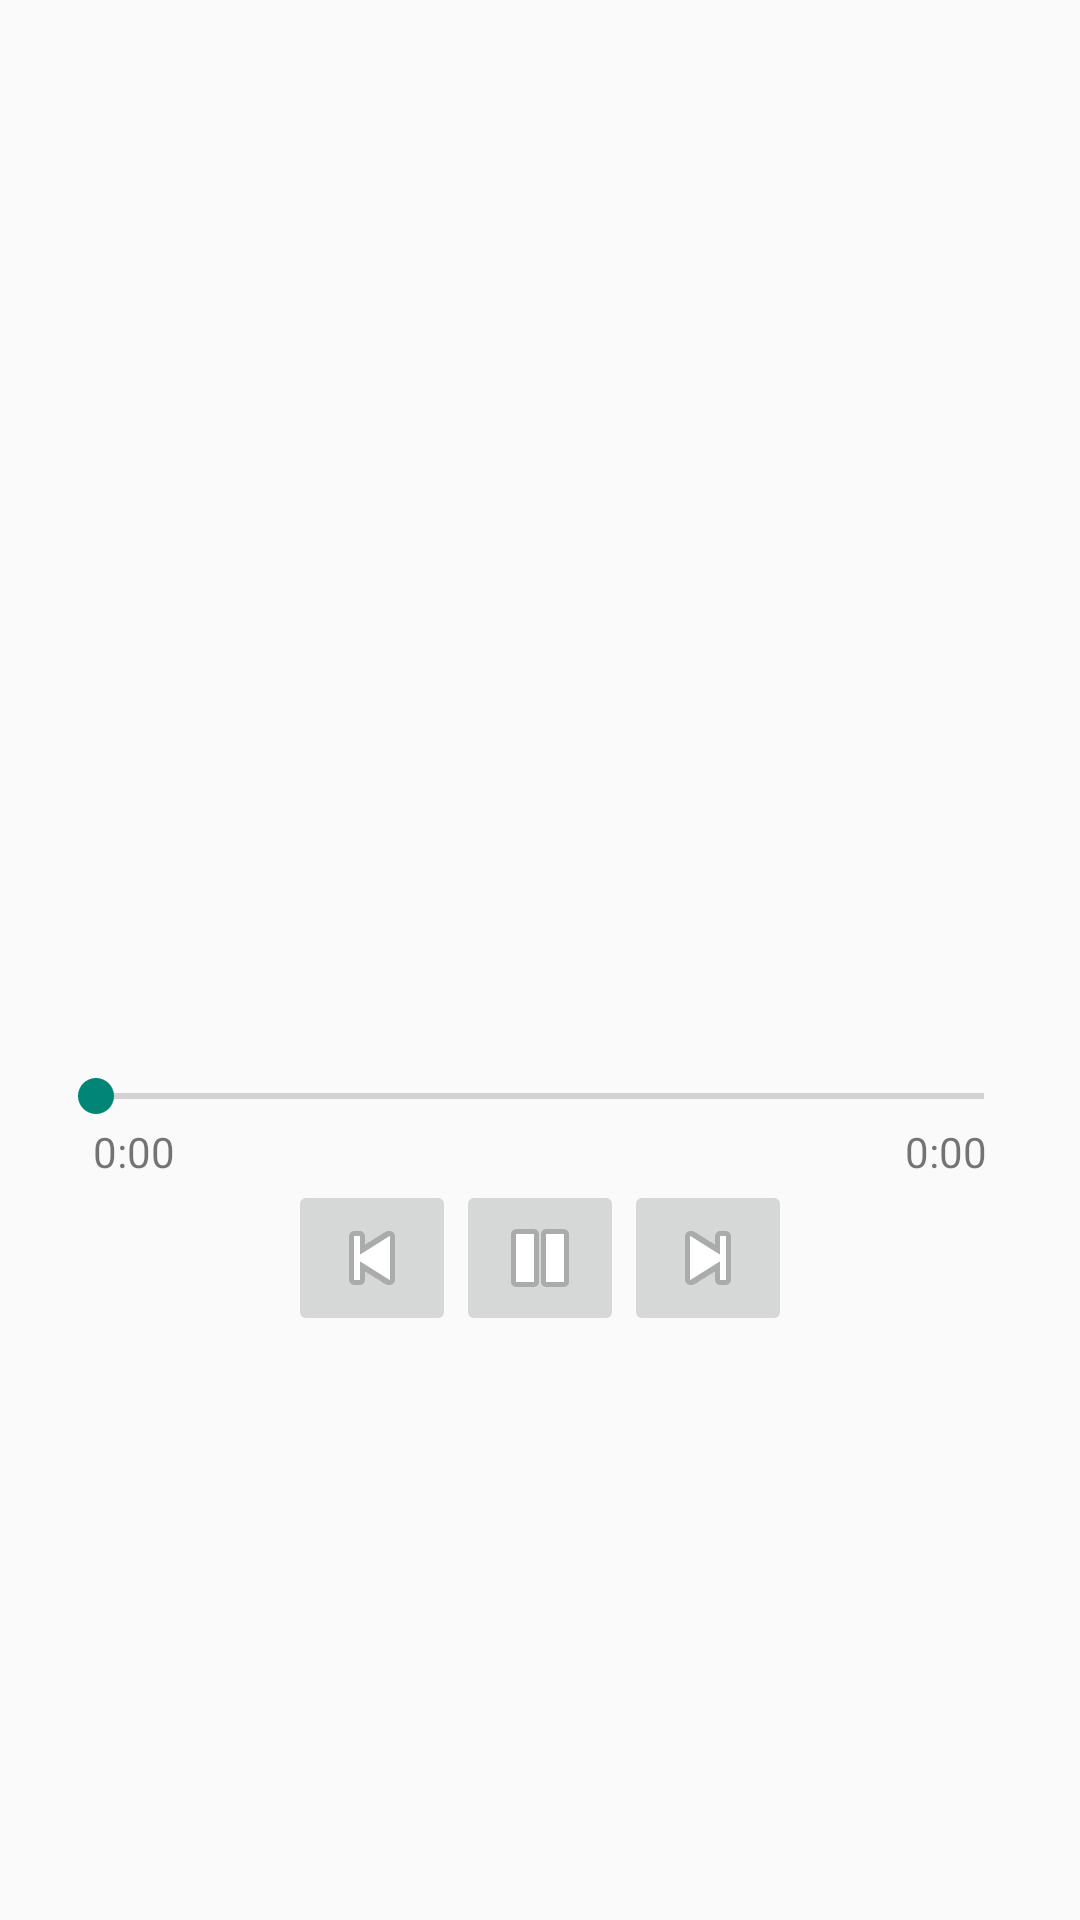

Write the Android layout XML for this screen, with the resource values it uses.
<!-- AndroidManifest.xml: application theme AppTheme -->
<!-- res/layout/fragment_player.xml -->
<?xml version="1.0" encoding="utf-8"?>
<ScrollView
    xmlns:android="http://schemas.android.com/apk/res/android"
    xmlns:tools="http://schemas.android.com/tools"
    android:layout_width="match_parent"
    android:layout_height="match_parent"
    android:padding="16dp"
    android:id="@+id/layout_player"
    tools:context="com.example.spotifystreamer.TrackPlaybackFragment">

    <LinearLayout
        android:layout_width="match_parent"
        android:layout_height="wrap_content"
        android:orientation="vertical"
        android:gravity="center">

        <TextView
            android:layout_width="wrap_content"
            android:layout_height="wrap_content"
            tools:text="Artist Name"
            android:id="@+id/textViewArtistName"
            android:gravity="center_horizontal"
            android:textStyle="bold"
            android:textSize="20sp" />

        <TextView
            android:layout_width="wrap_content"
            android:layout_height="wrap_content"
            tools:text="Album Name"
            android:id="@+id/textViewAlbumName"
            android:gravity="center_horizontal"
            android:textSize="16sp"
            android:textStyle="italic" />

        <ImageView
            android:layout_width="250dp"
            android:layout_height="250dp"
            android:id="@+id/imageViewAlbumArt"
            android:layout_gravity="center_horizontal"
            android:layout_margin="10dp" />

        <TextView
            android:layout_width="wrap_content"
            android:layout_height="wrap_content"
            tools:text="Song Name"
            android:id="@+id/textViewSong"
            android:gravity="center_horizontal"
            android:textSize="16sp" />

        <SeekBar
            android:layout_width="match_parent"
            android:layout_height="wrap_content"
            android:id="@+id/seekBar"
            android:layout_gravity="center_horizontal" />

        <LinearLayout
            android:orientation="horizontal"
            android:layout_width="match_parent"
            android:layout_height="wrap_content"
            android:layout_gravity="center_horizontal">

            <TextView
                android:layout_width="wrap_content"
                android:layout_height="wrap_content"
                android:text="0:00"
                android:id="@+id/textViewCurrentSongProgress"
                android:layout_gravity="center_horizontal"
                android:layout_weight="1"
                android:layout_marginLeft="15dp" />

            <TextView
                android:layout_width="wrap_content"
                android:layout_height="wrap_content"
                android:text="0:00"
                android:id="@+id/textViewSongLength"
                android:gravity="right"
                android:layout_weight="1"
                android:layout_marginRight="15dp" />

        </LinearLayout>

        <LinearLayout
            android:layout_width="250dp"
            android:layout_height="wrap_content"
            android:gravity="center_horizontal">

            <ImageButton
                android:id="@+id/imageButtonPrev"
                android:layout_width="wrap_content"
                android:layout_height="wrap_content"
                android:src="@android:drawable/ic_media_previous" />

            <ImageButton
                android:id="@+id/imageButtonPlayPause"
                android:layout_width="wrap_content"
                android:layout_height="wrap_content"
                android:src="@android:drawable/ic_media_pause" />

            <ImageButton
                android:id="@+id/imageButtonNext"
                android:layout_width="wrap_content"
                android:layout_height="wrap_content"
                android:src="@android:drawable/ic_media_next" />
        </LinearLayout>

    </LinearLayout>
</ScrollView>
<!-- resources referenced by this layout -->
<resources>
  <style name="AppTheme" parent="Theme.AppCompat.Light.DarkActionBar">
          
      </style>
</resources>
